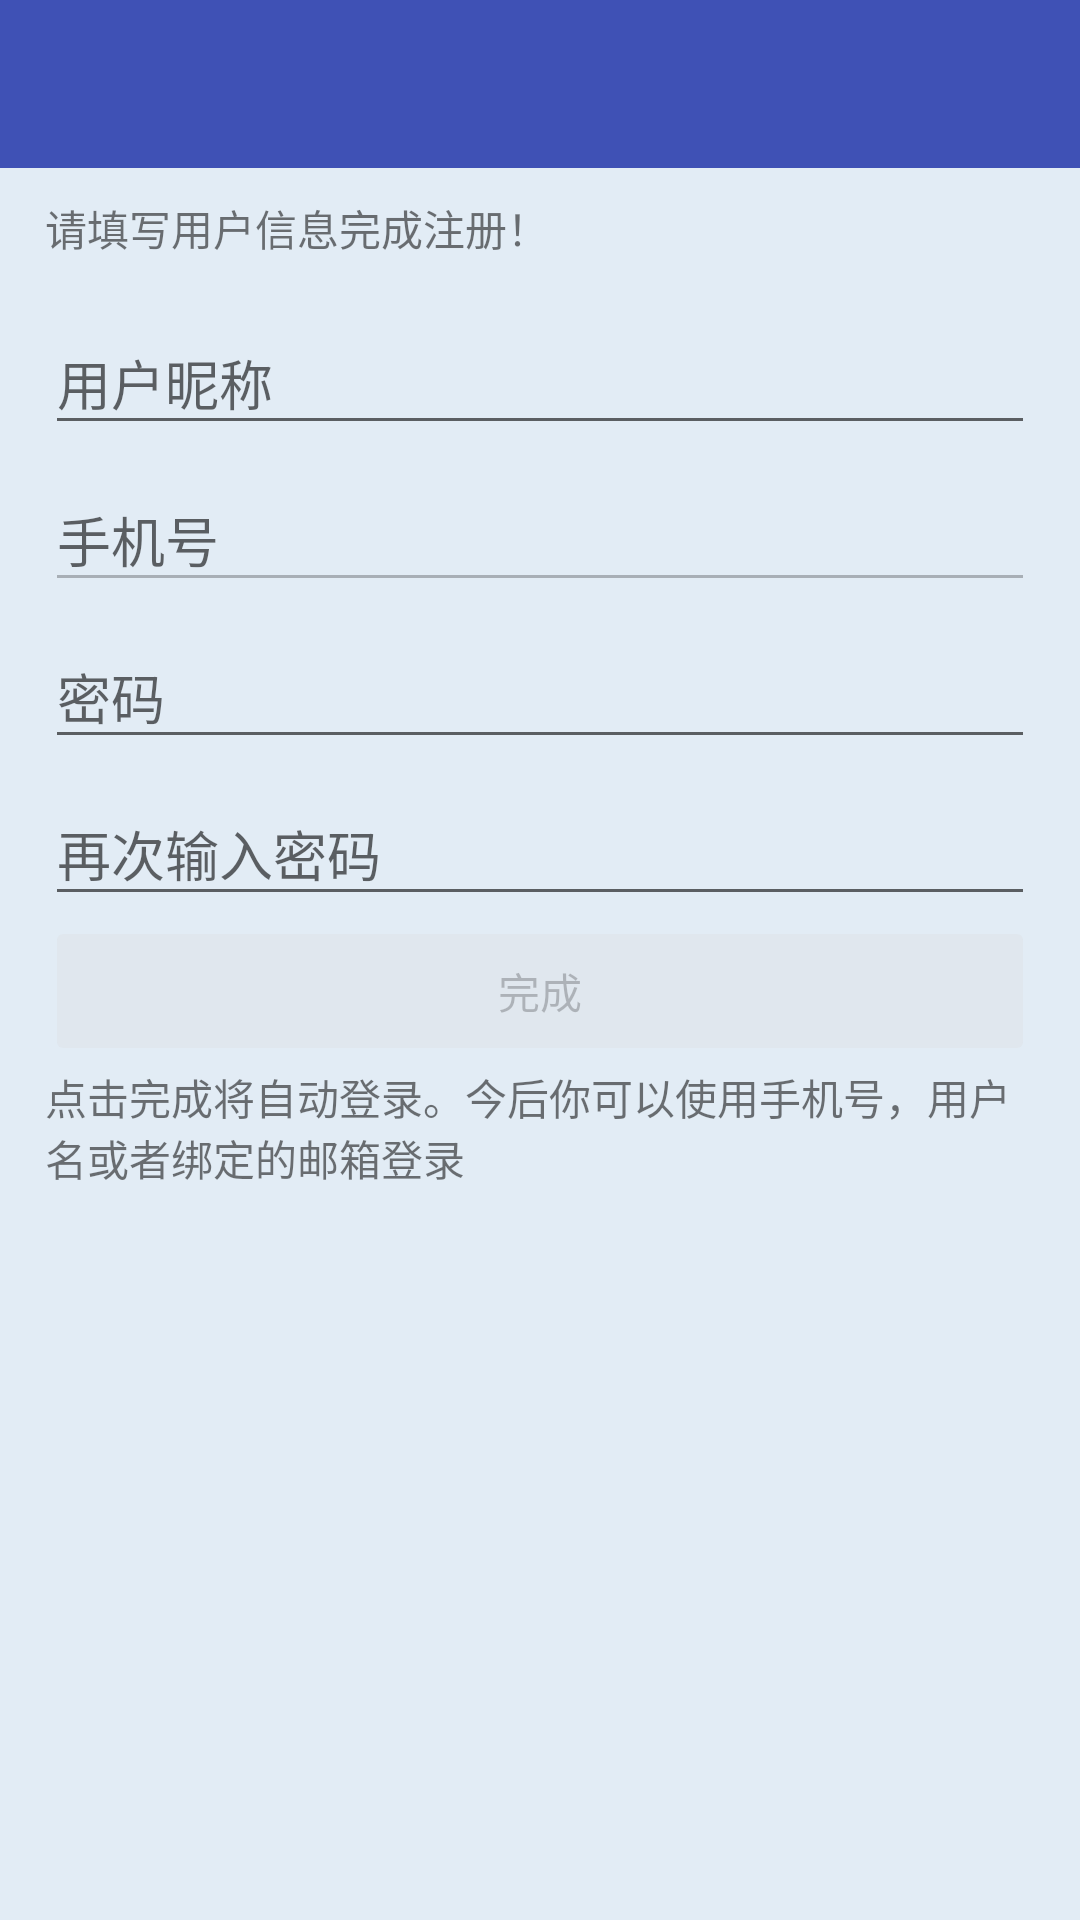

Reconstruct the res/layout file that produces this screen, plus the resources it refers to.
<!-- AndroidManifest.xml: application theme AppTheme -->
<!-- res/layout/activity_final_register.xml -->
<?xml version="1.0" encoding="utf-8"?>
<LinearLayout xmlns:android="http://schemas.android.com/apk/res/android"
    xmlns:tools="http://schemas.android.com/tools"
    xmlns:app="http://schemas.android.com/apk/res-auto"
    android:id="@+id/activity_final_register"
    android:layout_width="match_parent"
    android:layout_height="match_parent"
    android:orientation="vertical"
    android:theme="@style/AppTheme.AppBarOverlay"
    android:paddingLeft="@dimen/activity_horizontal_margin"
    android:paddingRight="@dimen/activity_horizontal_margin"
    android:background="@color/background"
    android:paddingTop="@dimen/activity_vertical_margin"
    tools:context="com.example.administrator.testui7.Activity.FinalRegisterActivity"
    >

    <android.support.v7.widget.Toolbar
        android:id="@+id/toolbar_final_register"
        android:layout_width="match_parent"
        android:layout_height="wrap_content"
        android:background="@color/colorPrimary"
        app:popupTheme="@style/AppTheme.PopupOverlay" />

    <LinearLayout
        android:orientation="vertical"
        android:layout_width="match_parent"
        android:layout_height="match_parent"
        android:theme="@style/Theme.Design.Light"
        android:paddingLeft="15dp"
        android:paddingRight="15dp"
        >
        <TextView
            android:text="请填写用户信息完成注册！"
            android:layout_width="match_parent"
            android:layout_height="40dp"
            android:gravity="center_vertical"
            />

        <android.support.design.widget.TextInputLayout
            android:layout_width="match_parent"
            android:layout_height="wrap_content">
            <EditText
                android:layout_width="match_parent"
                android:layout_height="match_parent"
                android:hint="用户昵称"
                android:inputType="textPersonName"
                android:id="@+id/et_final_username"
                />

        </android.support.design.widget.TextInputLayout>

        <android.support.design.widget.TextInputLayout
            android:layout_width="match_parent"
            android:layout_height="wrap_content">
        <EditText
            android:layout_width="match_parent"
            android:layout_height="match_parent"
            android:inputType="phone"
            android:hint="手机号"
            android:id="@+id/et_final_phone"
            android:enabled="false"
            />
        </android.support.design.widget.TextInputLayout>

        <android.support.design.widget.TextInputLayout
            android:layout_width="match_parent"
            android:layout_height="wrap_content">
        <EditText
            android:layout_width="match_parent"
            android:layout_height="match_parent"
            android:inputType="textPassword"
            android:hint="密码"
            android:id="@+id/et_final_password"
            />
        </android.support.design.widget.TextInputLayout>

        <android.support.design.widget.TextInputLayout
            android:layout_width="match_parent"
            android:layout_height="wrap_content">
        <EditText
            android:layout_width="match_parent"
            android:layout_height="match_parent"
            android:inputType="textPassword"
            android:hint="再次输入密码"
            android:id="@+id/et_final_conform"/>
        </android.support.design.widget.TextInputLayout>

        <Button
            android:text="完成"
            style="@style/Widget.AppCompat.Button.Colored"
            android:layout_width="match_parent"
            android:layout_height="50dp"
            android:enabled="false"
            android:id="@+id/btn_final" />

        <TextView
            android:layout_width="match_parent"
            android:layout_height="40dp"
            android:text="点击完成将自动登录。今后你可以使用手机号，用户名或者绑定的邮箱登录"/>
    </LinearLayout>
</LinearLayout>
<!-- resources referenced by this layout -->
<resources>
  <color name="background">#e2ecf5</color>
  <color name="colorPrimary">#3F51B5</color>
  <dimen name="activity_horizontal_margin">0dp</dimen>
  <dimen name="activity_vertical_margin">0dp</dimen>
  <style name="AppTheme.AppBarOverlay" parent="ThemeOverlay.AppCompat.Dark.ActionBar" />
  <style name="AppTheme.PopupOverlay" parent="ThemeOverlay.AppCompat.Light" />
  <style name="AppTheme" parent="Theme.AppCompat.Light.DarkActionBar">
          
          <item name="windowActionBar">false</item>
          <item name="windowNoTitle">true</item>
          <item name="colorPrimary">@color/colorPrimary</item>
          <item name="colorPrimaryDark">@color/colorPrimary</item>
          <item name="colorAccent">@color/colorAccent</item>
      </style>
  <color name="colorAccent">#FF4081</color>
</resources>
